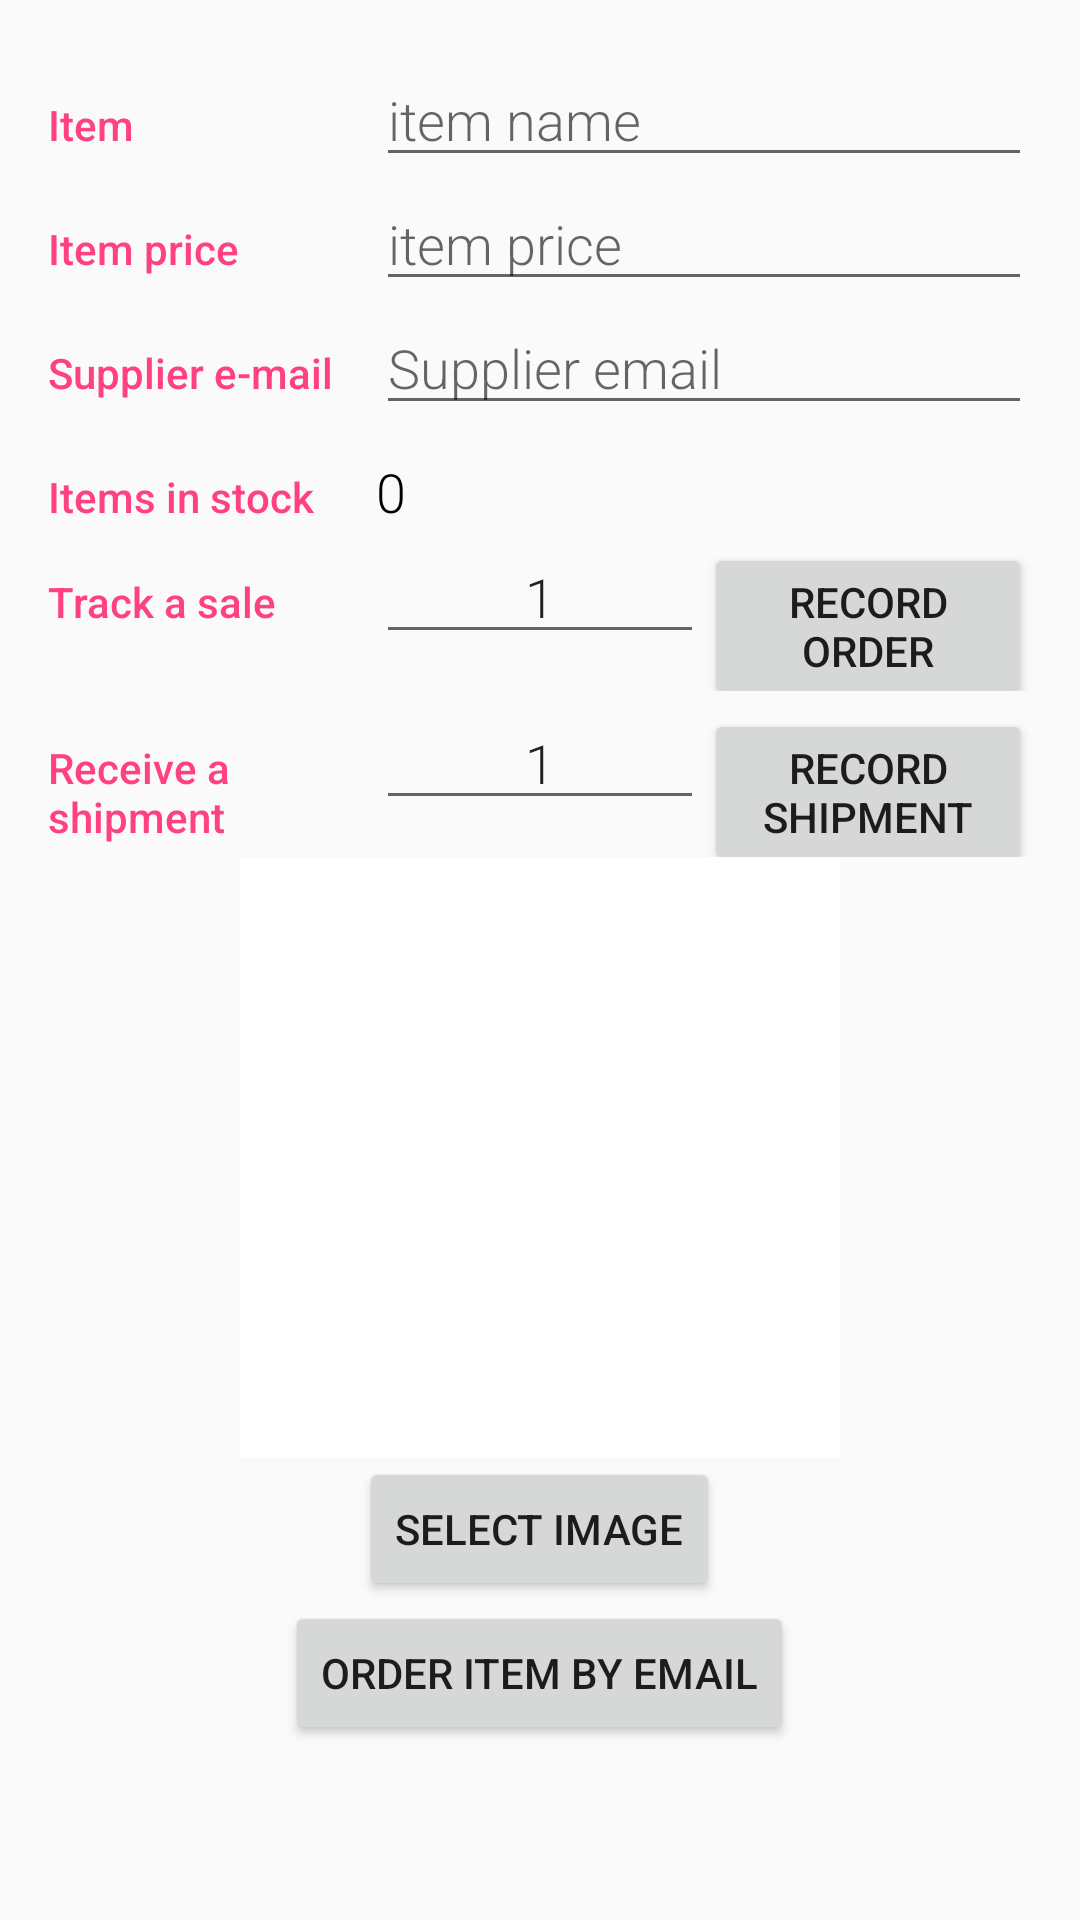

Reconstruct the res/layout file that produces this screen, plus the resources it refers to.
<!-- AndroidManifest.xml: application theme AppTheme -->
<!-- res/layout/detail_activity.xml -->
<?xml version="1.0" encoding="utf-8"?>
<ScrollView xmlns:android="http://schemas.android.com/apk/res/android"
    android:layout_width="fill_parent"
    android:layout_height="fill_parent"
    android:fillViewport="true">
    <LinearLayout
        android:layout_width="match_parent"
        android:layout_height="wrap_content"
        android:focusable="true"
        android:focusableInTouchMode="true"
        android:orientation="vertical"
        android:padding="@dimen/activity_margin">

        <LinearLayout
            android:layout_width="match_parent"
            android:layout_height="wrap_content"
            android:orientation="horizontal">
            
            <TextView
                style="@style/CategoryStyle"
                android:text="@string/category_overview" />
            
            <EditText
                android:id="@+id/item_name"
                style="@style/EditorFieldStyle"
                android:layout_weight="2"
                android:hint="@string/item_name_hint"
                android:inputType="textCapWords" />
        </LinearLayout>

        <LinearLayout
            android:layout_width="match_parent"
            android:layout_height="wrap_content"
            android:orientation="horizontal">
            
            <TextView
                style="@style/CategoryStyle"
                android:text="@string/item_price" />
            
            <EditText
                android:id="@+id/item_price"
                style="@style/EditorFieldStyle"
                android:layout_weight="2"
                android:hint="@string/item_price_hint"
                android:inputType="numberDecimal" />
        </LinearLayout>
        <LinearLayout
            android:layout_width="match_parent"
            android:layout_height="wrap_content"
            android:orientation="horizontal">
            
            <TextView
                style="@style/CategoryStyle"
                android:text="@string/item_suplier_email" />
            
            <EditText
                android:id="@+id/email"
                style="@style/EditorFieldStyle"
                android:layout_weight="2"
                android:hint="@string/item_suplier_email_hint"
                android:inputType="textEmailAddress"/>
        </LinearLayout>

        <LinearLayout
            android:layout_width="match_parent"
            android:layout_height="wrap_content"
            android:orientation="horizontal">
            
            <TextView
                style="@style/CategoryStyle"
                android:text="@string/items_in_stock" />
            
            <TextView
                android:id="@+id/items_in_stock"
                style="@style/EditorFieldStyle"
                android:layout_weight="2"
                android:text="@string/default_quantity"
                android:textColor="#000000" />
        </LinearLayout>

        <LinearLayout
            android:layout_width="match_parent"
            android:layout_height="wrap_content"
            android:orientation="horizontal">
            
            <TextView
                style="@style/CategoryStyle"
                android:text="@string/record_an_order" />
            
            <EditText
                android:id="@+id/order_quantity_edit_field"
                style="@style/EditorFieldStyle"
                android:layout_weight="1"
                android:inputType="number"
                android:text="@string/default_order_size"
                android:textAlignment="center"/>
            <Button
                android:id="@+id/record_order"
                android:layout_width="0dp"
                android:layout_height="wrap_content"
                android:layout_weight="1"
                android:text="@string/record_order"/>
        </LinearLayout>
        <LinearLayout
            android:layout_width="match_parent"
            android:layout_height="wrap_content"
            android:orientation="horizontal">
            
            <TextView
                android:id="@+id/textView"
                style="@style/CategoryStyle"
                android:layout_weight="1"
                android:text="@string/receive_shipment" />
            

            <EditText
                android:id="@+id/shipment_quantity_edit_field"
                style="@style/EditorFieldStyle"
                android:layout_weight="1"
                android:inputType="number"
                android:text="@string/default_order_size"
                android:textAlignment="center"/>
            <Button
                android:id="@+id/record_shipment"
                android:layout_width="0dp"
                android:layout_height="wrap_content"
                android:layout_weight="1"
                android:text="@string/record_shipment"/>
        </LinearLayout>

        <ImageView
            android:id="@+id/item_image"
            android:layout_width="200dp"
            android:layout_height="200dp"
            android:layout_gravity="center"
            android:background="#ffffff"
            android:src="@drawable/no_image" />

        <Button
            android:id="@+id/select_image_button"
            android:layout_width="wrap_content"
            android:layout_height="wrap_content"
            android:layout_gravity="center"
            android:text="@string/select_image" />
        <Button
            android:id="@+id/order_item_by_mail"
            android:layout_width="wrap_content"
            android:layout_height="wrap_content"
            android:layout_gravity="center"
            android:text="@string/place_order" />
    </LinearLayout>
</ScrollView>
<!-- resources referenced by this layout -->
<resources>
  <dimen name="activity_margin">16dp</dimen>
  <string name="category_overview">Item</string>
  <string name="default_order_size">1</string>
  <string name="default_quantity">0</string>
  <string name="item_name_hint">"item name"</string>
  <string name="item_price">Item price</string>
  <string name="item_price_hint">"item price"</string>
  <string name="item_suplier_email">Supplier e-mail</string>
  <string name="item_suplier_email_hint">Supplier email</string>
  <string name="items_in_stock">Items in stock</string>
  <string name="place_order">Order item by email</string>
  <string name="receive_shipment">Receive a shipment</string>
  <string name="record_an_order">Track a sale</string>
  <string name="record_order">record\norder</string>
  <string name="record_shipment">Record\nshipment</string>
  <string name="select_image">select image</string>
  <style name="CategoryStyle">
          <item name="android:layout_height">wrap_content</item>
          <item name="android:layout_width">0dp</item>
          <item name="android:layout_weight">1</item>
          <item name="android:paddingTop">16dp</item>
          <item name="android:textColor">@color/colorAccent</item>
          <item name="android:fontFamily">sans-serif-medium</item>
          <item name="android:textAppearance">?android:textAppearanceSmall</item>
      </style>
  <style name="EditorFieldStyle">
          <item name="android:layout_height">wrap_content</item>
          <item name="android:layout_width">0dp</item>
          <item name="android:fontFamily">sans-serif-light</item>
          <item name="android:textAppearance">?android:textAppearanceMedium</item>
      </style>
  <style name="AppTheme" parent="Theme.AppCompat.Light.DarkActionBar">
          
          <item name="colorPrimary">@color/colorPrimary</item>
          <item name="colorPrimaryDark">@color/colorPrimaryDark</item>
          <item name="colorAccent">@color/colorAccent</item>
      </style>
  <color name="colorAccent">#FF4081</color>
  <color name="colorPrimary">#3F51B5</color>
  <color name="colorPrimaryDark">#303F9F</color>
</resources>
